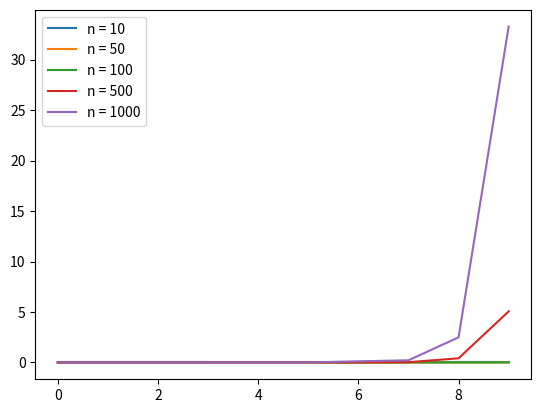

Write Python code to recreate this figure.
#!/usr/bin/env python3

import matplotlib.pyplot as plt

data = [
    [(10 , 0 , 6.32562 *  10**(-14) , 3.22384 *  10**(-15)),
    (10 , 1 , 1.60765 *  10**(-13) , 8.19336 *  10**(-15)),
    (10 , 2 , 2.30718 *  10**(-12) , 1.17585 *  10**(-13)),
    (10 , 3 , 1.2928 *  10**(-11) , 6.58874 *  10**(-13)),
    (10 , 4 , 7.32431 *  10**(-10) , 3.73281 *  10**(-11)),
    (10 , 5 , 4.16467 *  10**(-9) , 2.12251 *  10**(-10)),
    (10 , 6 , 7.18045 *  10**(-9) , 3.6595 *  10**(-10)),
    (10 , 7 , 1.43609 *  10**(-7) , 7.31899 *  10**(-9)),
    (10 , 8 , 5.45714 *  10**(-6) , 2.78121 *  10**(-7)),
    (10 , 9 , 1.00526 *  10**(-5) , 5.12329 *  10**(-7))],
    [(50 , 0 , 3.39627 *  10**(-12) , 1.63926 *  10**(-14)),
    (50 , 1 , 7.07182 *  10**(-11) , 3.41331 *  10**(-13)),
    (50 , 2 , 6.73371 *  10**(-10) , 3.25012 *  10**(-12)),
    (50 , 3 , 1.86195 *  10**(-8) , 8.98695 *  10**(-11)),
    (50 , 4 , 5.47724 *  10**(-8) , 2.64366 *  10**(-10)),
    (50 , 5 , 9.17442 *  10**(-9) , 4.42816 *  10**(-11)),
    (50 , 6 , 4.27524 *  10**(-6) , 2.0635 *  10**(-8)),
    (50 , 7 , 3.20184 *  10**(-5) , 1.54541 *  10**(-7)),
    (50 , 8 , 0.0010422 , 5.03031 *  10**(-6)),
    (50 , 9 , 0.00196329 , 9.4761 *  10**(-6))],
    [(100 , 0 , 9.19552 *  10**(-12) , 1.58086 *  10**(-14)),
    (100 , 1 , 1.67913 *  10**(-10) , 2.8867 *  10**(-13)),
    (100 , 2 , 5.97625 *  10**(-11) , 1.02741 *  10**(-13)),
    (100 , 3 , 3.8314 *  10**(-9) , 6.5868 *  10**(-12)),
    (100 , 4 , 5.50153 *  10**(-8) , 9.45803 *  10**(-11)),
    (100 , 5 , 2.62084 *  10**(-6) , 4.50565 *  10**(-9)),
    (100 , 6 , 9.08835 *  10**(-6) , 1.56243 *  10**(-8)),
    (100 , 7 , 0.000175778 , 3.02191 *  10**(-7)),
    (100 , 8 , 0.000469095 , 8.06451 *  10**(-7)),
    (100 , 9 , 0.00579465 , 9.96195 *  10**(-6))],
    [(500 , 0 , 4.74104 *  10**(-9) , 7.33379 *  10**(-13)),
    (500 , 1 , 5.09336 *  10**(-8) , 7.87879 *  10**(-12)),
    (500 , 2 , 2.70421 *  10**(-7) , 4.18307 *  10**(-11)),
    (500 , 3 , 4.62975 *  10**(-6) , 7.16164 *  10**(-10)),
    (500 , 4 , 3.53666 *  10**(-5) , 5.47076 *  10**(-9)),
    (500 , 5 , 0.000144481 , 2.23495 *  10**(-8)),
    (500 , 6 , 0.000741575 , 1.14712 *  10**(-7)),
    (500 , 7 , 0.0285386 , 4.41456 *  10**(-6)),
    (500 , 8 , 0.414411 , 6.41041 *  10**(-5)),
    (500 , 9 , 5.06399 , 0.000783335)],
    [(1000 , 0 , 5.03021 *  10**(-8) , 2.75309 *  10**(-12)),
    (1000 , 1 , 2.34771 *  10**(-8) , 1.28493 *  10**(-12)),
    (1000 , 2 , 1.75109 *  10**(-6) , 9.58395 *  10**(-11)),
    (1000 , 3 , 4.60324 *  10**(-5) , 2.51941 *  10**(-9)),
    (1000 , 4 , 0.000152474 , 8.34511 *  10**(-9)),
    (1000 , 5 , 0.000391032 , 2.14016 *  10**(-8)),
    (1000 , 6 , 0.116013 , 6.34951 *  10**(-6)),
    (1000 , 7 , 0.216661 , 1.18581 *  10**(-5)),
    (1000 , 8 , 2.49188 , 0.000136384),
    (1000 , 9 , 33.2835 , 0.00182164)],
]

for data1 in data:
    ds = []
    ks = []
    for (n, k, d, _) in data1:
        ds.append(d)
        ks.append(k)
    plt.plot(ks, ds, label=f'n = {n}')
plt.legend()
plt.show()
